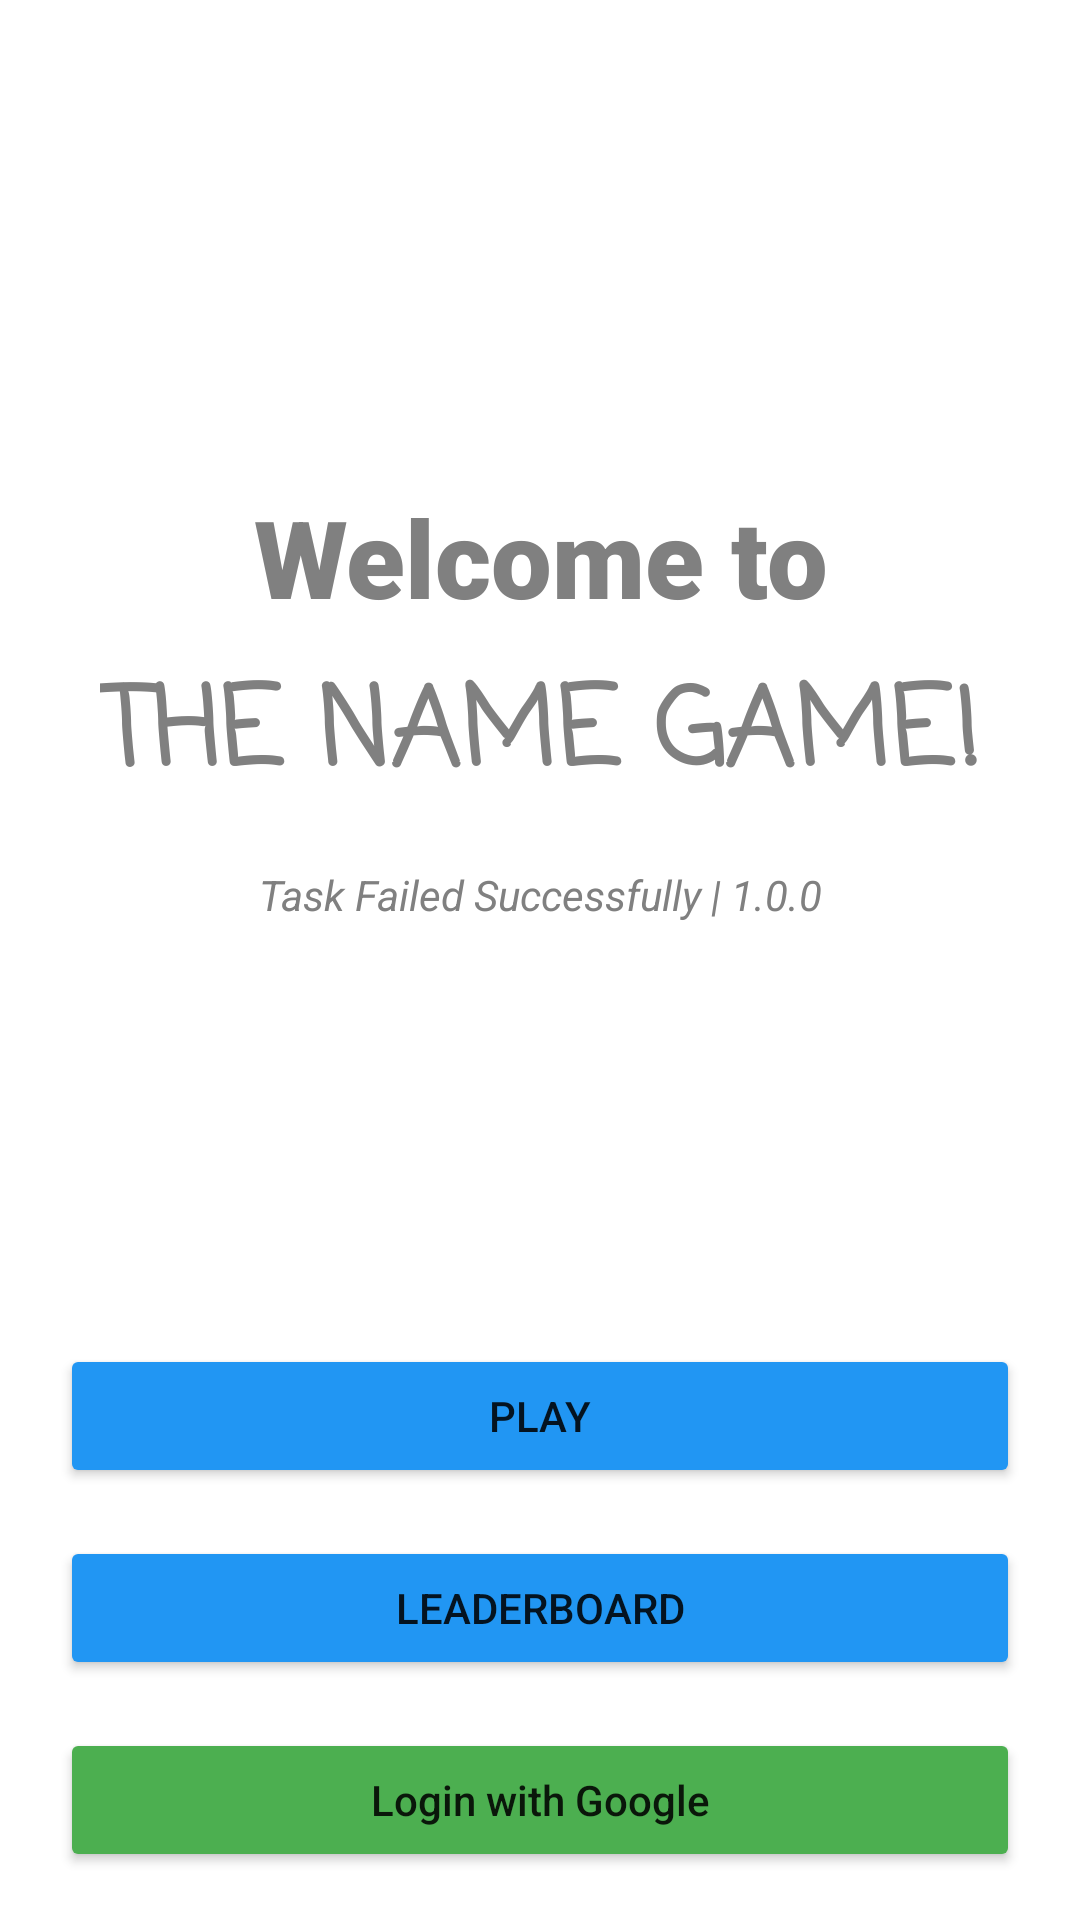

Reconstruct the res/layout file that produces this screen, plus the resources it refers to.
<!-- AndroidManifest.xml: application theme Theme.TheNameGAme -->
<!-- res/layout/activity_main.xml -->
<?xml version="1.0" encoding="utf-8"?>
<androidx.constraintlayout.widget.ConstraintLayout xmlns:android="http://schemas.android.com/apk/res/android"
    xmlns:app="http://schemas.android.com/apk/res-auto"
    xmlns:tools="http://schemas.android.com/tools"
    android:layout_width="match_parent"
    android:layout_height="match_parent"
    tools:context=".MainActivity">

    <TextView
        android:id="@+id/textView2"
        android:layout_width="wrap_content"
        android:layout_height="wrap_content"
        android:fontFamily="casual"
        android:gravity="center"
        android:text="THE NAME GAME!"
        android:textAlignment="center"
        android:textColor="@android:color/tertiary_text_light"
        android:textSize="36sp"
        android:textStyle="bold"
        app:layout_constraintBottom_toBottomOf="parent"
        app:layout_constraintEnd_toEndOf="parent"
        app:layout_constraintStart_toStartOf="parent"
        app:layout_constraintTop_toTopOf="parent"
        app:layout_constraintVertical_bias="0.372" />

    <TextView
        android:id="@+id/textView3"
        android:layout_width="wrap_content"
        android:layout_height="wrap_content"
        android:layout_marginBottom="8dp"
        android:fontFamily="sans-serif-black"
        android:gravity="center"
        android:text="Welcome to"
        android:textAlignment="center"
        android:textColor="@android:color/tertiary_text_light"
        android:textSize="36sp"
        android:textStyle="bold"
        app:layout_constraintBottom_toTopOf="@+id/textView2"
        app:layout_constraintEnd_toEndOf="parent"
        app:layout_constraintStart_toStartOf="parent" />

    <TextView
        android:id="@+id/textView"
        android:layout_width="wrap_content"
        android:layout_height="wrap_content"
        android:layout_marginTop="16dp"
        android:text="Task Failed Successfully | 1.0.0"
        android:textColor="@android:color/tertiary_text_light"
        android:textStyle="italic"
        app:layout_constraintEnd_toEndOf="parent"
        app:layout_constraintStart_toStartOf="parent"
        app:layout_constraintTop_toBottomOf="@+id/textView2" />

    <Button
        android:id="@+id/button"
        android:layout_width="0dp"
        android:layout_height="wrap_content"
        android:layout_marginStart="20dp"
        android:layout_marginLeft="20dp"
        android:layout_marginEnd="20dp"
        android:layout_marginRight="20dp"
        android:layout_marginBottom="16dp"
        android:text="Login with Google"
        android:textAllCaps="false"
        app:backgroundTint="#4CAF50"
        app:layout_constraintBottom_toBottomOf="parent"
        app:layout_constraintEnd_toEndOf="parent"
        app:layout_constraintStart_toStartOf="parent" />

    <Button
        android:id="@+id/button2"
        android:layout_width="0dp"
        android:layout_height="wrap_content"
        android:layout_marginStart="20dp"
        android:layout_marginLeft="20dp"
        android:layout_marginEnd="20dp"
        android:layout_marginRight="20dp"
        android:layout_marginBottom="16dp"
        android:text="LEADERBOARD"
        app:backgroundTint="#2196F3"
        app:layout_constraintBottom_toTopOf="@+id/button"
        app:layout_constraintEnd_toEndOf="parent"
        app:layout_constraintHorizontal_bias="0.0"
        app:layout_constraintStart_toStartOf="parent" />

    <Button
        android:id="@+id/button3"
        android:layout_width="0dp"
        android:layout_height="wrap_content"
        android:layout_marginStart="20dp"
        android:layout_marginLeft="20dp"
        android:layout_marginEnd="20dp"
        android:layout_marginRight="20dp"
        android:layout_marginBottom="16dp"
        android:text="PLAY"
        app:backgroundTint="#2196F3"
        app:layout_constraintBottom_toTopOf="@+id/button2"
        app:layout_constraintEnd_toEndOf="parent"
        app:layout_constraintHorizontal_bias="0.0"
        app:layout_constraintStart_toStartOf="parent" />

</androidx.constraintlayout.widget.ConstraintLayout>
<!-- resources referenced by this layout -->
<resources>
  <style name="Theme.TheNameGAme" parent="Theme.MaterialComponents.DayNight.DarkActionBar">
          
          <item name="colorPrimary">#2196F3</item>
          <item name="colorPrimaryVariant">#135a91</item>
          <item name="colorOnPrimary">@color/white</item>
          
          <item name="colorSecondary">@color/teal_200</item>
          <item name="colorSecondaryVariant">@color/teal_700</item>
          <item name="colorOnSecondary">@color/black</item>
          
          <item name="android:statusBarColor" tools:targetApi="l">?attr/colorPrimaryVariant</item>
          
      </style>
  <!-- not gathered from this repository: default colours our renderer supplied (Android Studio template values) -->
  <color name="teal_200">#FF03DAC5</color>
  <color name="teal_700">#FF018786</color>
  <color name="black">#FF000000</color>
  <color name="white">#FFFFFFFF</color>
</resources>
